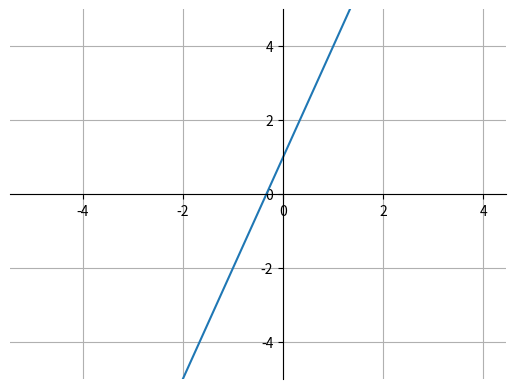

Python code for this plot:
import matplotlib.pyplot as plt
import numpy as np

x = np.arange(-5, 5, 1)
y = 3*x+1

ax = plt.gca()
ax.spines['top'].set_color('none')
ax.spines['left'].set_position('zero')
ax.spines['right'].set_color('none')
ax.spines['bottom'].set_position('zero')

plt.ylim(-5, 5)
plt.ylim(-5, 5)
plt.plot(x, y)
plt.grid(True)
plt.show()